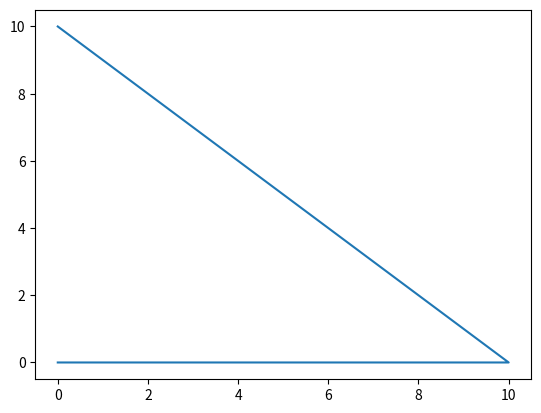

Generate this figure with matplotlib:
# -*- coding: utf-8 -*-
import numpy as np
import math
import matplotlib.pyplot as plt

class Leg:
    def __init__(self, n, alpha, r, l0, l1, l2):
        self.n = n
        self.l0=l0
        self.l1=l1
        self.l2=l2
        self.tr = np.array([[math.cos(alpha), -math.sin(alpha), 0, r*math.cos(alpha)],
                            [math.sin(alpha), math.cos(alpha), 0, r*math.sin(alpha)],
                            [0,0,1,0],
                            [0,0,0,1]])
        self.theta0=0
        self.theta1=0
        self.theta2=0
    
    def goToXYZ(self,x,y,z):
        r = math.sqrt(x**2+y**2)
        theta0=math.atan2(y,x)
        
        c2 = -(r**2+z**2-self.l1**2-self.l2**2)/(2*self.l1*self.l2)
        theta2 = self.cos2atan2(c2)

        theta1p = math.atan2(z,r)
        theta1s = math.atan2(self.l2*math.sin(theta2),self.l1+self.l2*c2)
        
        theta1 = theta1p+theta1s
        
        return [theta0, theta1, theta2]
        
    
    def cos2atan2(self, cos):
        return math.atan2(math.sqrt(1-cos**2),cos)
        


def main():
    x=10
    y=0
    z=-10
    l1=10
    l2=10
    leg1 = Leg(0, 0, 1, 0, l1, l2)
    pwm = leg1.goToXYZ(x,y,z)
    print(pwm)
    x1=math.cos(pwm[1])*l1
    x2=math.cos(pwm[1]+pwm[2])*l2
    y1=math.sin(pwm[1])*l1
    y2=math.sin(pwm[1]+pwm[2])*l2
    print(0,0, x1,y1,x2,y2)
    plt.plot([0,x1,x2],[0,y1,y2])
    
if __name__ == '__main__':
    main()
